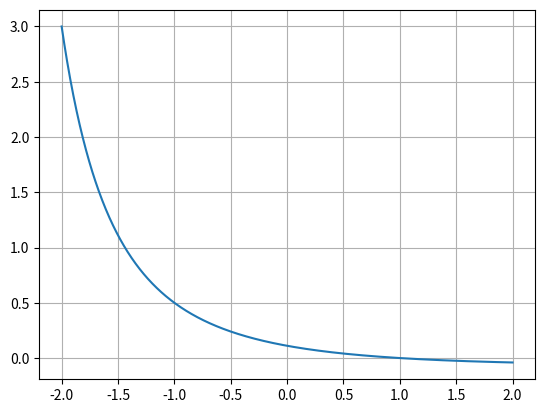

Reproduce this figure in Python.
import numpy as np
import matplotlib.pyplot as plt 

rangemin = -2
rangemax = 2

def f(x):
    return (1-x)/((x+3)**2)


x=np.linspace(rangemin,rangemax,1000)
y=f(x)
plt.grid(True)
plt.plot(x,y)
plt.show()